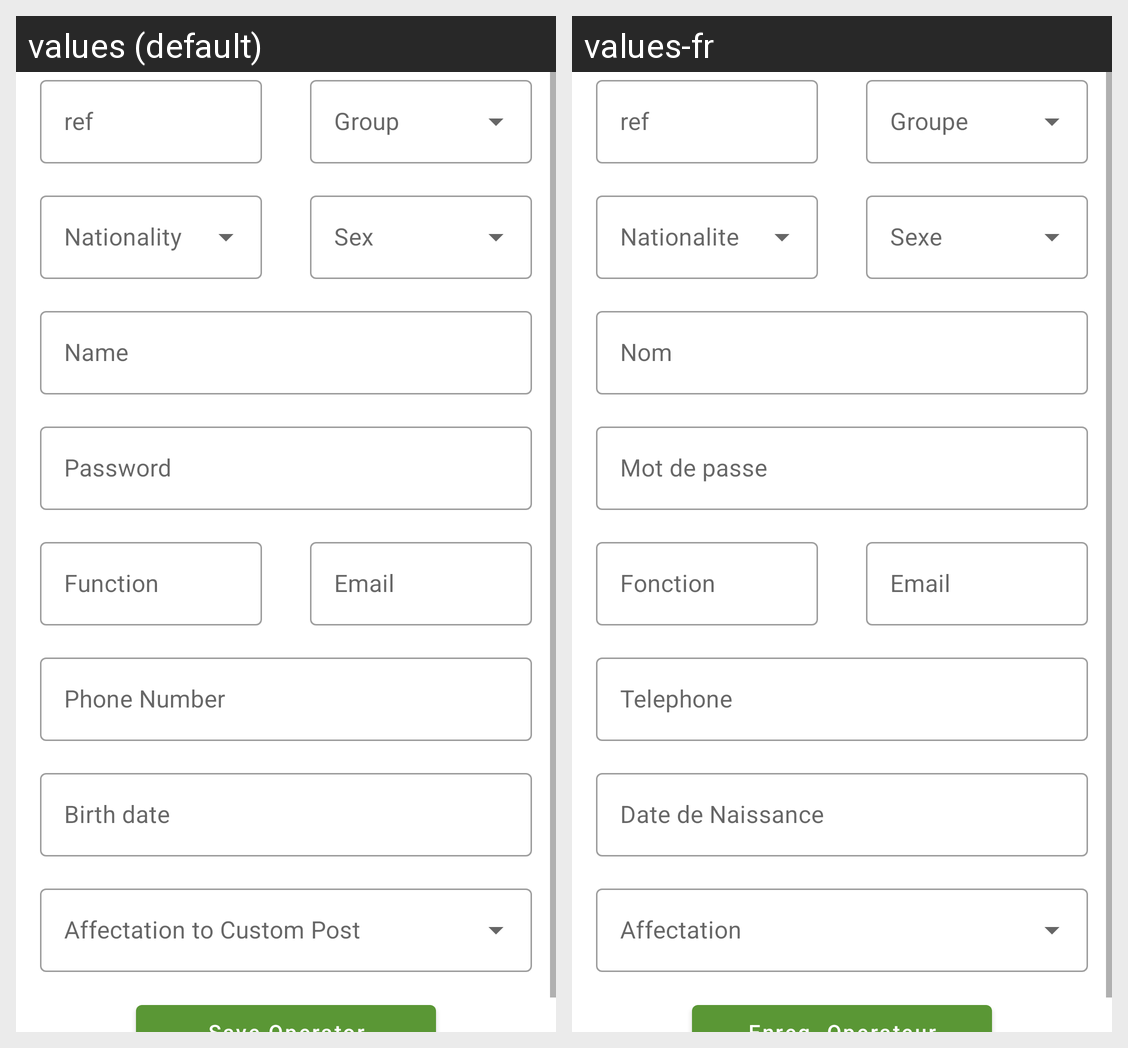

For this localized Android screen grid, give each drawn string resource with its value in every locale shown.
Android screen res/layout/fragment_add_edit_operator.xml rendered under 2 locales, left to right: values (default), values-fr. Device: Nexus 5 (rendered at 1080×1920; each locale shown at half size, 540×960, under a caption strip naming it); theme Theme.SIM2GECOICBT.
Strings drawn on this screen, with the default value and each locale's value (text and hints the layout hard-codes, and strings that could not be matched under every locale, appear in the picture but are not listed):

ref
  values: ref
  values-fr: ref  [not translated; the default value is used]

text_group
  values: Group
  values-fr: Groupe

text_nationalite
  values: Nationality
  values-fr: Nationalite

text_sex
  values: Sex
  values-fr: Sexe

text_name
  values: Name
  values-fr: Nom

text_password
  values: Password
  values-fr: Mot de passe

text_function
  values: Function
  values-fr: Fonction

text_email
  values: Email
  values-fr: Email

text_phone
  values: Phone Number
  values-fr: Telephone

text_birth
  values: Birth date
  values-fr: Date de Naissance

text_custom_post
  values: Affectation to Custom Post
  values-fr: Affectation
